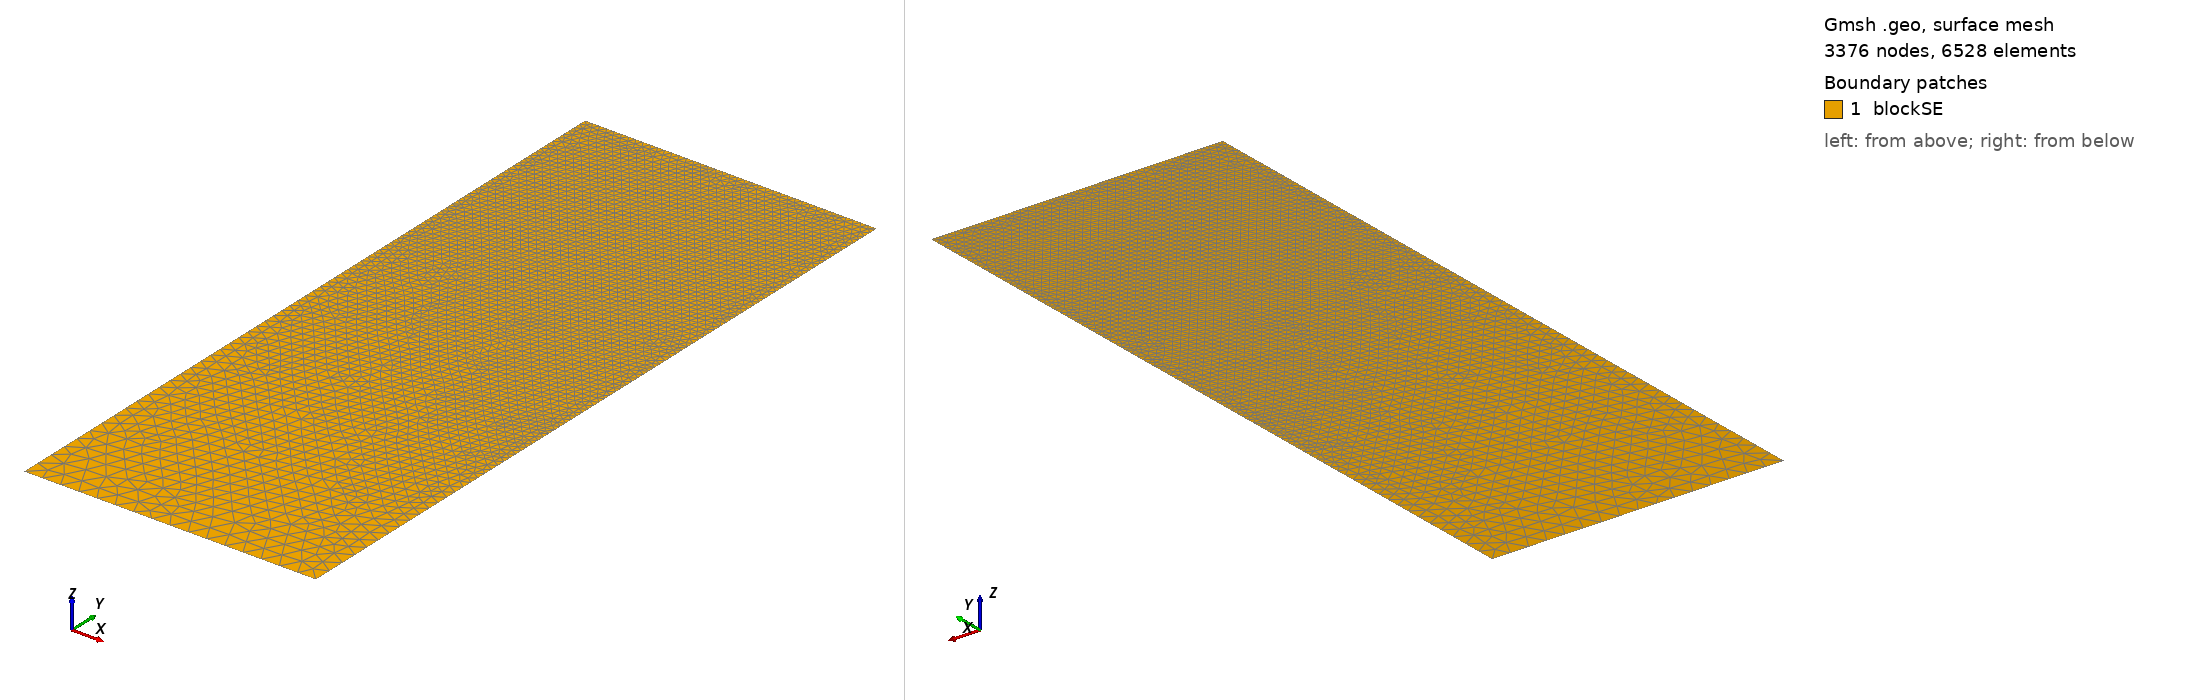

Gmsh geometry script, surface-meshed: 3376 nodes, 6528 surface elements. Boundary patches (legend numbers): 1 blockSE. Left view from above one corner, right view from below the opposite corner. Legend entries are the model's physical surfaces. The drawing asked Gmsh for element sizes between 1% and 20% of the model's largest extent; the script's own settings can give other sizes.

=== t79.geo (drawn) ===
/// Build a 2D model with micro-electrode

//SetFactory("OpenCASCADE");

// Parameters
hSE  = 20.0;  // thickness of the SE, in unit um
wSE  = 8.0;  // width of the SE, in unit um
hLi  = 9.3099;    // initial height of the Li in the pore, in unit um
rp   = 0.05;  // the round radius at corner point, in unit um
mSE  = 0.5;  // mesh characteristic length for SE out boundaries
mAnd = 0.05;  // mesh characteristic length for micro-probe

//**** Create points **/
// Create points for the boundary
Point(1) = {0, 0, 0, mSE};            Point(2) = {wSE, 0, 0, mSE};
Point(3) = {wSE, hSE-hLi, 0, mAnd};   Point(4) = {wSE, hSE-rp, 0, mAnd}; 
Point(5) = {wSE-rp, hSE-rp, 0, mAnd}; Point(6) = {wSE-rp, hSE, 0, mAnd}; 
Point(7) = {0, hSE, 0, mAnd};

//***** Create lines **/
// Creat lines for the boundary
Line(1)   = {1, 2};     Line(2)   = {2, 3};
Line(3)   = {3, 4};     Circle(4) = {4, 5, 6};  
Line(5)   = {6, 7};     Line(6)   = {7, 1};

//*** Create loops from lines **/
Curve Loop(6) = {1, 2, 3, 4, 5, 6};   // Outer boundary

//*** Create blocks from lines **/
Plane Surface(1) = {6}; // creat block SE

//*** Physical names **/
Physical Curve("SE_btm")     = {1};
Physical Curve("SE_right")   = {2};
//Physical Curve("SE_top")     = {3};
Physical Curve("SE_left")    = {6};
Physical Curve("And_btm")    = {3, 4, 5};
Physical Surface("blockSE")  = {1};
